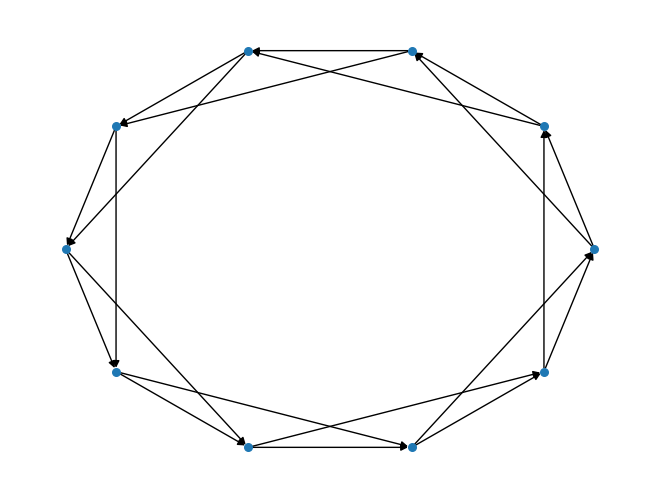
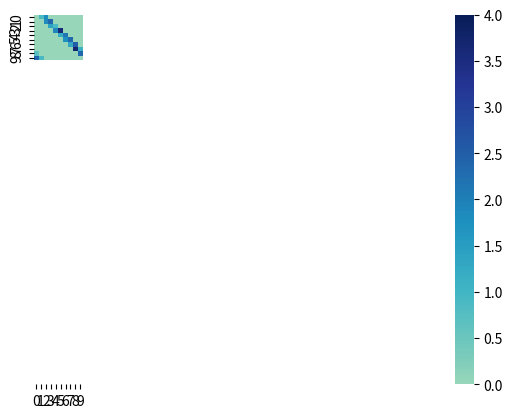

Here is the Python script that generated these plots, in order:
import numpy as np
import networkx as nx
import matplotlib.pyplot as plt
import seaborn as sns
import copy





def small_world_network(n,k,p):

    W = np.zeros(shape=(n,n))
    G = nx.DiGraph()
    #G = nx.Graph()
    #G = nx.watts_strogatz_graph(n,k,p)



    for i in range(n):
        from_node = i
        for j in range(1,k+1):
            to_node = i + j
            if to_node >= n:
                to_node =to_node-n
            G.add_edge(from_node, to_node)
    print(G.edges)
    print(G.nodes)

    edges = copy.deepcopy(G.edges())
    for edge in edges:
        if np.random.random() < p:
            G.remove_edge(edge[0], edge[1])
            ran_edge = np.random.randint(n, size=2).tolist()
            G.add_edge(ran_edge[1], ran_edge[0])

    # for node_1 in G.nodes:
    #     for node_2 in G.nodes:
    #         p = np.random.random(1)
    #         if p<0.1 :
    #             G.add_edge(node_1,node_2)




    for u, v in G.edges:
        G.add_edge(u, v, weight=np.random.normal(2.5, 1))
        #G.add_edge(u, v, weight=1)


    ps = nx.circular_layout(G)



        

    for (x,y,w) in G.edges(data=True):
        print(x,y,w)
        W[x-1,y-1] = w['weight']
        #print(w['weight'])
    print(W)
    # W[0:15, 0:15] = W[0:15, 0:15] * 3.5
    # W[0:15, 16:80] = W[0:15, 16:80] * 1.5
    # W[16:80, 0:15] = W[16:80, 0:15] * 0.8
    # W[16:80, 16:80] = W[16:80, 16:80] * 0.8
    plt.figure()
    nx.draw(G, ps, with_labels=False, node_size=30)
    plt.savefig("W_heat_map.png")
    plt.figure()
    W_n = (W-np.average(W))/np.std(W)
    ax = sns.heatmap(W_n, annot=False, center=1, cmap='YlGnBu', vmin=0, vmax=4)
    ax.set_ylim(81, 0)
    ax.set_xlim(0,81)
    plt.savefig("network_fig.png")
    #plt.show()
    return W

def random_gen(n):

    w = np.zeros((n, n), dtype=np.float32)

    p_reccur = np.random.uniform(0, 1, (n, n))
    row, col = np.diag_indices_from(p_reccur)
    p_reccur[row, col] = np.zeros(shape=n)
    w[p_reccur > 0.8] = np.random.normal(3.14, 1.7, size=w[p_reccur > 0.8].shape)


    w = np.abs(w)
    w[0:15, 0:15] = w[0:15, 0:15] * 3.5
    w[0:15, 16:80] = w[0:15, 16:80] * 1.5
    w[16:80, 0:15] = w[16:80, 0:15] * 0.8
    w[16:80, 16:80] = w[16:80, 16:80] * 0.8
    return w

if __name__ == '__main__':
    small_world_network(10,2,0)
